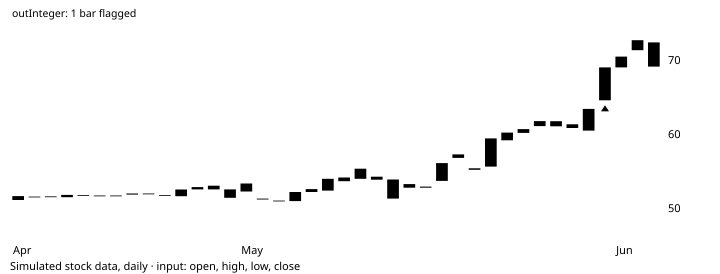

The data file committed next to this chart (first rows):
# TA-Lib reference data: CDLKICKINGBYLEN…
# series: Simulated stock data, daily
# input: simulated_2002-04-11.csv; windo…
# parameters: (defaults)
# inputs: inPriceOHLC=OHLC
# outputs: outInteger (shift 0)
# lookback: 11
date, open, high, low, close, volume, outInteger
2002-04-11, 51.69, 52.01, 51.13, 51.16, 1409916, 
2002-04-12, 51.59, 51.71, 51.55, 51.63, 1009220, 
2002-04-15, 51.65, 51.7, 51.56, 51.56, 1015795, 
2002-04-16, 51.55, 52.57, 51.4, 51.85, 1933367, 
2002-04-17, 51.82, 51.89, 51.63, 51.83, 750372, 
2002-04-18, 51.77, 51.84, 51.45, 51.77, 1328351, 
2002-04-19, 51.76, 52.39, 51.31, 51.77, 2286096, 
2002-04-22, 51.89, 52.6, 51.45, 52.05, 944331, 
2002-04-23, 52.01, 52.06, 52, 52.04, 640377, 
2002-04-24, 51.83, 51.86, 51.69, 51.73, 1593217, 
2002-04-25, 51.68, 52.59, 51.68, 52.59, 2850864, 
2002-04-26, 52.91, 53.96, 52.6, 52.6, 999650, 0
2002-04-29, 53.09, 54.15, 51.91, 52.6, 510752, 0
2002-04-30, 51.47, 53.19, 50.56, 52.6, 681379, 0
2002-05-01, 52.31, 53.47, 51.02, 53.4, 826416, 0
2002-05-02, 51.36, 52.3, 50.98, 51.24, 679556, 0
2002-05-03, 51.08, 51.28, 51.01, 51.02, 490100, 0
2002-05-06, 51.02, 52.72, 48.19, 52.24, 3115161, 0
2002-05-07, 52.24, 53.55, 51.08, 52.64, 2005082, 0
2002-05-08, 52.44, 54.08, 51.85, 54.03, 857316, 0
2002-05-09, 54.21, 54.52, 53.02, 53.71, 1502590, 0
2002-05-10, 55.39, 56.28, 54.02, 54.03, 945428, 0
2002-05-13, 54.31, 55.09, 53.41, 53.91, 1358119, 0
2002-05-14, 53.94, 54.26, 48.18, 51.35, 2381621, 0
2002-05-15, 53.31, 53.84, 47.62, 52.83, 2254149, 0
2002-05-16, 52.82, 54.22, 52.63, 52.98, 1419700, 0
2002-05-17, 53.74, 57.09, 53.23, 56.15, 2930666, 0
2002-05-20, 57.32, 58.22, 56.09, 56.85, 1841512, 0
2002-05-21, 55.45, 55.95, 53.97, 55.24, 799379, 0
2002-05-22, 55.67, 69.36, 54.96, 59.48, 3863958, 0
2002-05-23, 59.23, 60.45, 58.85, 60.27, 1699730, 0
2002-05-24, 60.23, 62.12, 60.12, 60.73, 1258095, 0
2002-05-27, 61.14, 62.7, 59.36, 61.81, 1775040, 0
2002-05-28, 61.8, 61.86, 60.41, 61.11, 590120, 0
2002-05-29, 61.38, 62.37, 60.28, 60.89, 1945511, 0
2002-05-30, 63.46, 63.46, 60.53, 60.53, 1565024, 0
2002-05-31, 64.63, 69.07, 64.62, 69.07, 2371166, 100
2002-06-03, 70.52, 73, 65.87, 69.07, 2832602, 0
2002-06-04, 71.39, 73.88, 68.33, 72.74, 1558763, 0
2002-06-05, 72.44, 72.45, 69.16, 69.17, 1743698, 0
